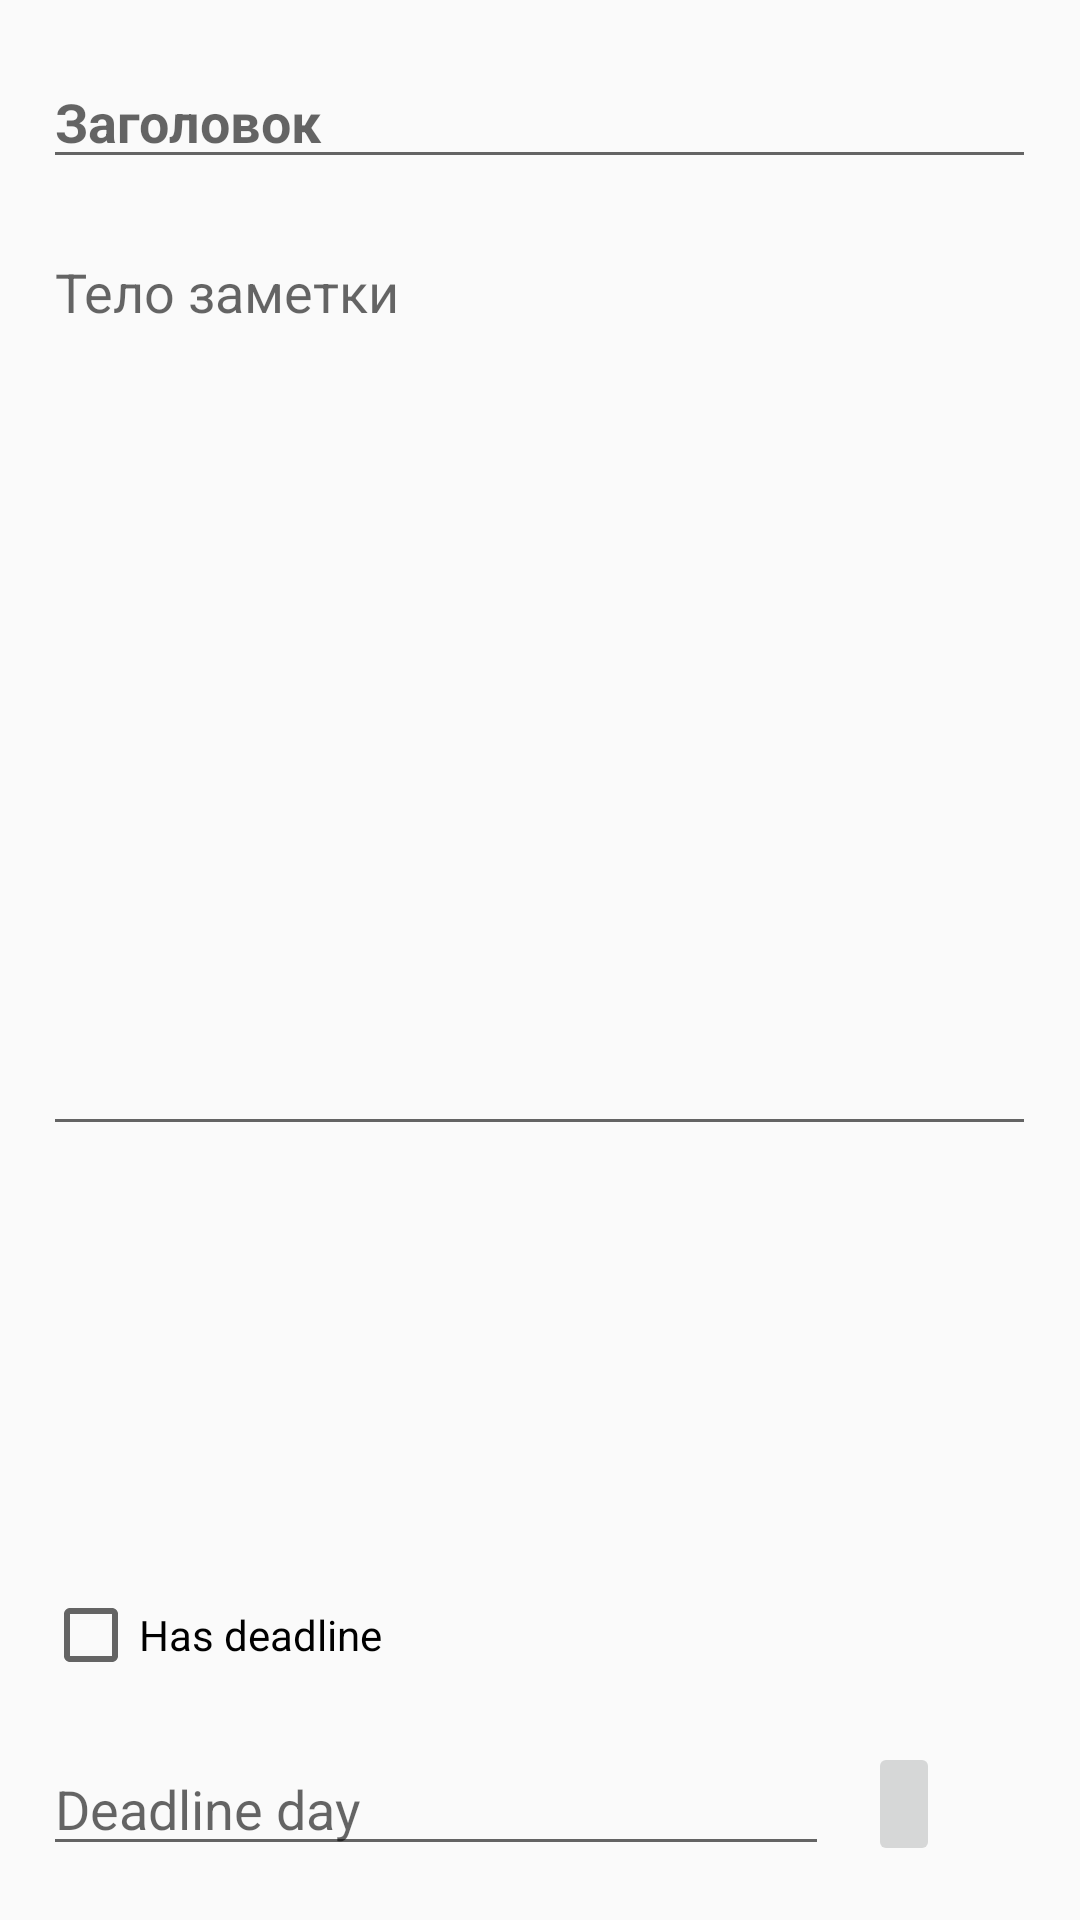

Write the Android layout XML for this screen, with the resource values it uses.
<!-- AndroidManifest.xml: application theme AppTheme -->
<!-- res/layout/content_editor.xml -->
<?xml version="1.0" encoding="utf-8"?>
<RelativeLayout
        xmlns:android="http://schemas.android.com/apk/res/android"
        xmlns:tools="http://schemas.android.com/tools"
        xmlns:app="http://schemas.android.com/apk/res-auto"
        android:layout_width="match_parent"
        android:layout_height="match_parent"
        app:layout_behavior="@string/appbar_scrolling_view_behavior"
        tools:showIn="@layout/activity_editor"
        tools:context=".EditorActivity">

    <EditText
            android:layout_width="331dp"
            android:layout_height="wrap_content"
            android:inputType="text"
            android:textStyle="bold"
            android:ems="10"
            android:layout_above="@+id/editText2" android:layout_marginBottom="-60dp"
            android:layout_alignStart="@+id/editText2" android:id="@+id/editText"
            android:layout_alignLeft="@+id/editText2" android:hint="Заголовок"/>
    <EditText
            android:layout_width="331dp"
            android:layout_height="307dp"
            android:inputType="textMultiLine"
            android:ems="10"
            android:gravity="top"
            android:id="@+id/editText2" android:layout_alignParentTop="true"
            android:layout_marginTop="75dp" android:layout_centerHorizontal="true"
            android:hint="Тело заметки"/>
    <CheckBox
            android:id="@+id/checkBox"
            android:text="Has deadline"
            android:layout_width="331dp"
            android:layout_height="wrap_content" android:layout_alignParentBottom="true"
            android:layout_marginBottom="79dp" android:layout_alignStart="@+id/editText2"
            android:layout_alignLeft="@+id/editText2"/>
    <EditText
            android:layout_width="262dp"
            android:layout_height="wrap_content"
            android:inputType="datetime"
            android:ems="10"
            android:layout_alignParentBottom="true" android:layout_marginBottom="18dp"
            android:layout_alignStart="@+id/editText2" android:id="@+id/editTextDeadline"
            android:layout_alignLeft="@+id/editText2" android:hint="Deadline day"/>

    <ImageButton
        android:id="@+id/btnDate"
        android:layout_width="wrap_content"
        android:layout_height="wrap_content"
        android:layout_alignTop="@+id/editTextDeadline"
        android:layout_alignBottom="@+id/editTextDeadline"
        android:layout_marginStart="13dp"
        android:layout_marginLeft="13dp"
        android:layout_marginBottom="0dp"
        android:layout_toEndOf="@+id/editTextDeadline"
        android:layout_toRightOf="@+id/editTextDeadline"
        app:srcCompat="@android:drawable/ic_menu_today" />
</RelativeLayout>
<!-- res/layout/activity_editor.xml (included above) -->
<?xml version="1.0" encoding="utf-8"?>
<android.support.design.widget.CoordinatorLayout
        xmlns:android="http://schemas.android.com/apk/res/android"
        xmlns:app="http://schemas.android.com/apk/res-auto"
        xmlns:tools="http://schemas.android.com/tools"
        android:layout_width="match_parent"
        android:layout_height="match_parent"
        tools:context=".EditorActivity">

    <android.support.design.widget.AppBarLayout
            android:layout_height="wrap_content"
            android:layout_width="match_parent"
            android:theme="@style/AppTheme.AppBarOverlay">

        <android.support.v7.widget.Toolbar
                android:id="@+id/toolbar"
                android:layout_width="match_parent"
                android:layout_height="?attr/actionBarSize"
                android:background="?attr/colorPrimary"
                app:popupTheme="@style/AppTheme.PopupOverlay"/>

    </android.support.design.widget.AppBarLayout>

    <include layout="@layout/content_editor"/>

</android.support.design.widget.CoordinatorLayout>
<!-- resources referenced by this layout -->
<resources>
  <style name="AppTheme.AppBarOverlay" parent="ThemeOverlay.AppCompat.Dark.ActionBar" />
  <style name="AppTheme.PopupOverlay" parent="ThemeOverlay.AppCompat.Light" />
  <style name="AppTheme" parent="Theme.AppCompat.Light.DarkActionBar">
          
          <item name="colorPrimary">@color/colorPrimary</item>
          <item name="colorPrimaryDark">@color/colorPrimaryDark</item>
          <item name="colorAccent">@color/colorAccent</item>
          <item name="coordinatorLayoutStyle">@style/Widget.Design.CoordinatorLayout</item>
      </style>
  <color name="colorPrimary">#2c8468</color>
  <color name="colorPrimaryDark">#1f604b</color>
  <color name="colorAccent">#e3b02f</color>
</resources>
